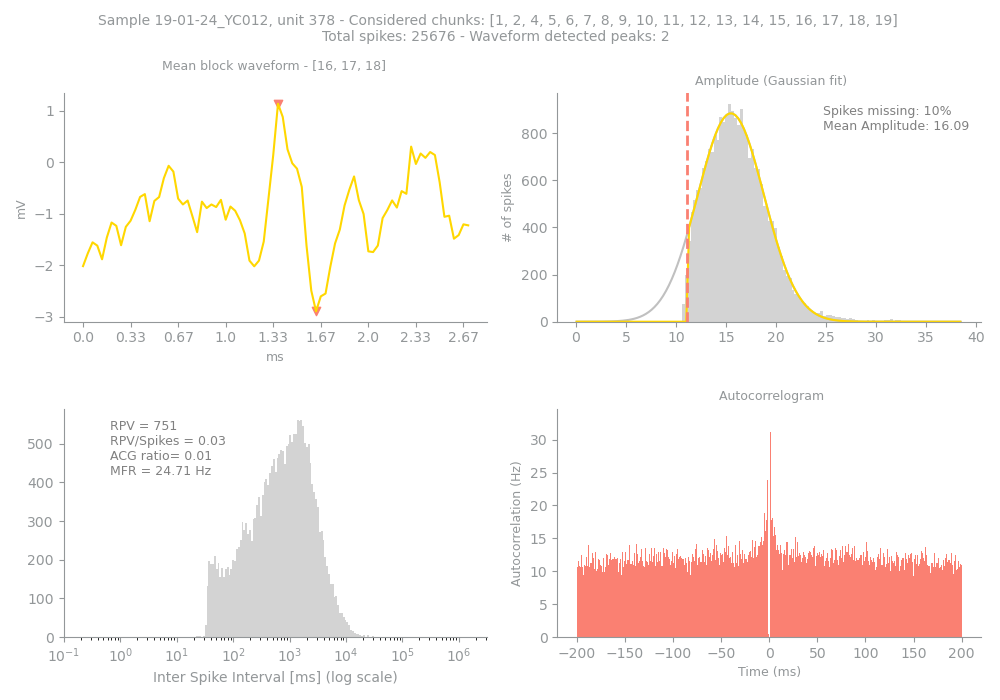

Data behind this chart, as committed beside it:
Sample, Unit, PeakChUnit, SpikesUnit, GoodChunks, GoodChunksList, WvfChunks, WvfChunksList, SpikesBlock, PercMissingSpikesBlock, MFRBlockHz, MeanAmpBlock, RPVBlock, FpBlockFancy, FpBlockSimple, ACGViolationRatio, WvfPeaksBlock, PeaksBlock_x, PeaksBlock_y, BigPkNegBlock
19-01-24_YC012, 378, 191, 25676, 18, [1, 2, 4, 5, 6, 7, 8, 9, 10, 11, 12, 13,…, 3, [16, 17, 18], 23573, 10, 24.71, 16.09, 751, , 0.03, 0.01, 2, [41, 49], [1.1386719, -2.8984375], 1
